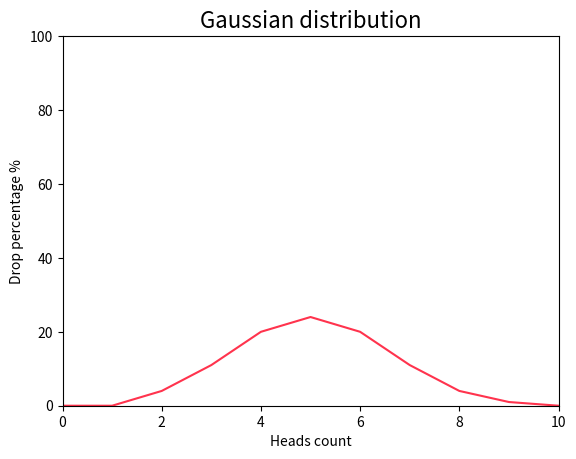

Source code (Python):
import random
import matplotlib.pyplot as plt


def flip_coin():
    cases = 10000
    flips = 10

    flip_dict = {i: 0 for i in range(0, 11)}

    for _ in range(cases):
        eagle_and_tails = {1: 0, 0: 0}  # 1 is head, 0 is heads dropped out

        for _ in range(flips):
            flip = random.randint(0, 1)
            eagle_and_tails[flip] += 1

        flip_dict[eagle_and_tails[1]] += 1

    for key in flip_dict.keys():
        flip_dict[key] = int(100 * (flip_dict[key] / cases))

    return flip_dict


def draw_gaussian_distribution_graph():
    datas = flip_coin()
    fig, ax = plt.subplots()

    ax.set_title("Gaussian distribution", fontsize=16)
    ax.set_ylabel("Drop percentage %")
    ax.set_xlabel("Heads count")
    ax.plot(datas.keys(), datas.values(), color=(1.0, 0.2, 0.3))

    plt.ylim([0, 100])
    plt.xlim([0, 10])
    plt.show()


if __name__ == "__main__":
    draw_gaussian_distribution_graph()
